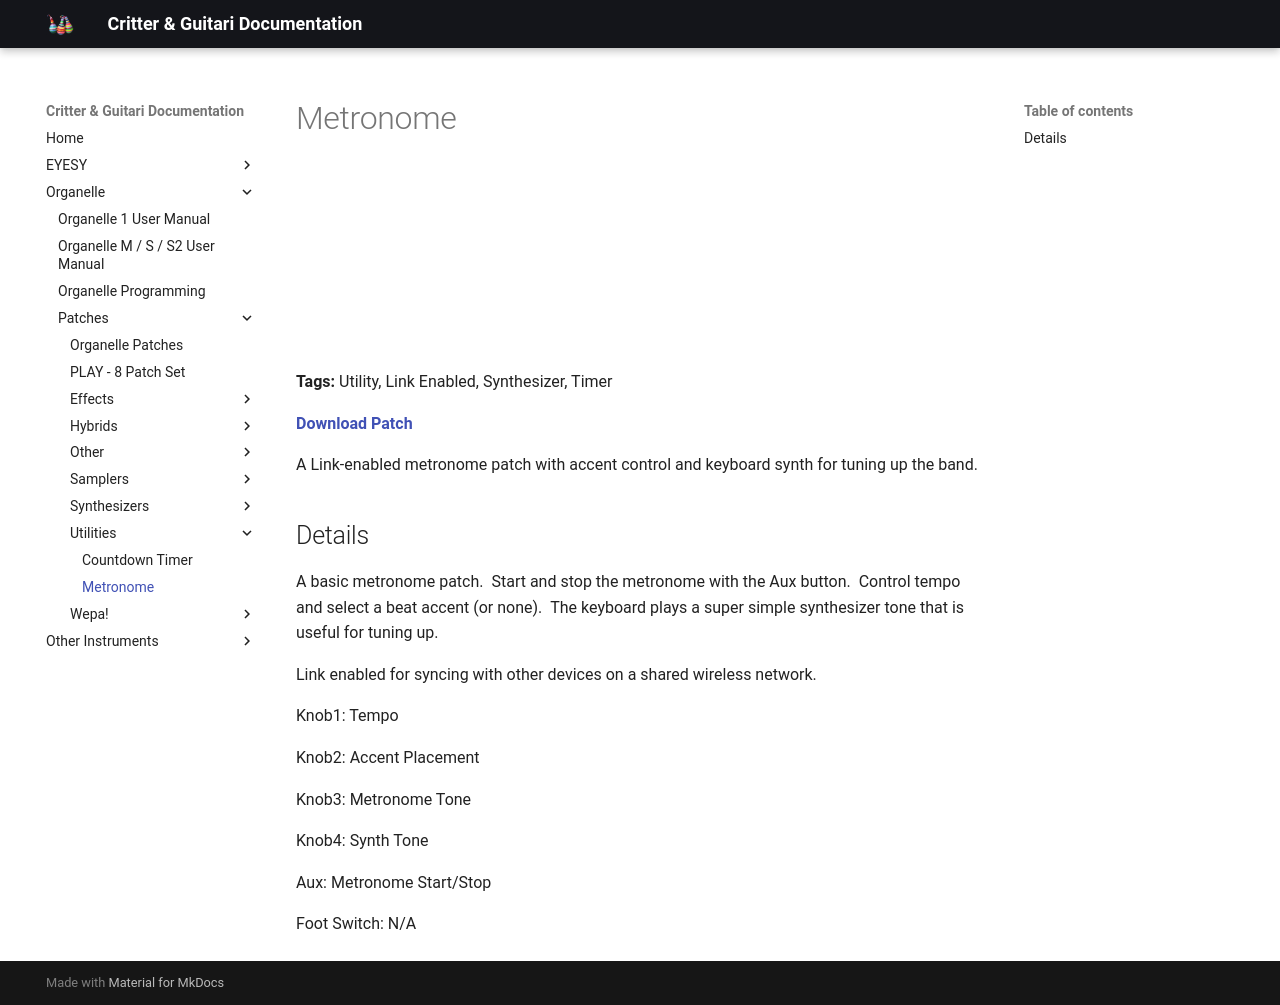

repository: critterandguitari/cg-docs · page: Organelle/patches/Utilities/metronome/index.html · generator: mkdocs

---
title: Metronome
date: 2016-01-16
tags:
  - Utility
  - Link Enabled
  - Synthesizer
  - Timer
---


# Metronome


<iframe width="100%" height="166" scrolling="no" frameborder="no" src="https://w.soundcloud.com/player/?url=https%3A//api.soundcloud.com/tracks/242844895&color=%23ff5500"></iframe>

**Tags:** Utility, Link Enabled, Synthesizer, Timer

**[Download Patch](http://thepeacetreaty.org/organelle/patches/Metronome.zip)**

A Link-enabled metronome patch with accent control and keyboard synth for tuning up the band.

## Details

A basic metronome patch.  Start and stop the metronome with the Aux button.  Control tempo and select a beat accent (or none).  The keyboard plays a super simple synthesizer tone that is useful for tuning up.

Link enabled for syncing with other devices on a shared wireless network.

Knob1: Tempo

Knob2: Accent Placement

Knob3: Metronome Tone

Knob4: Synth Tone

Aux: Metronome Start/Stop

Foot Switch: N/A
